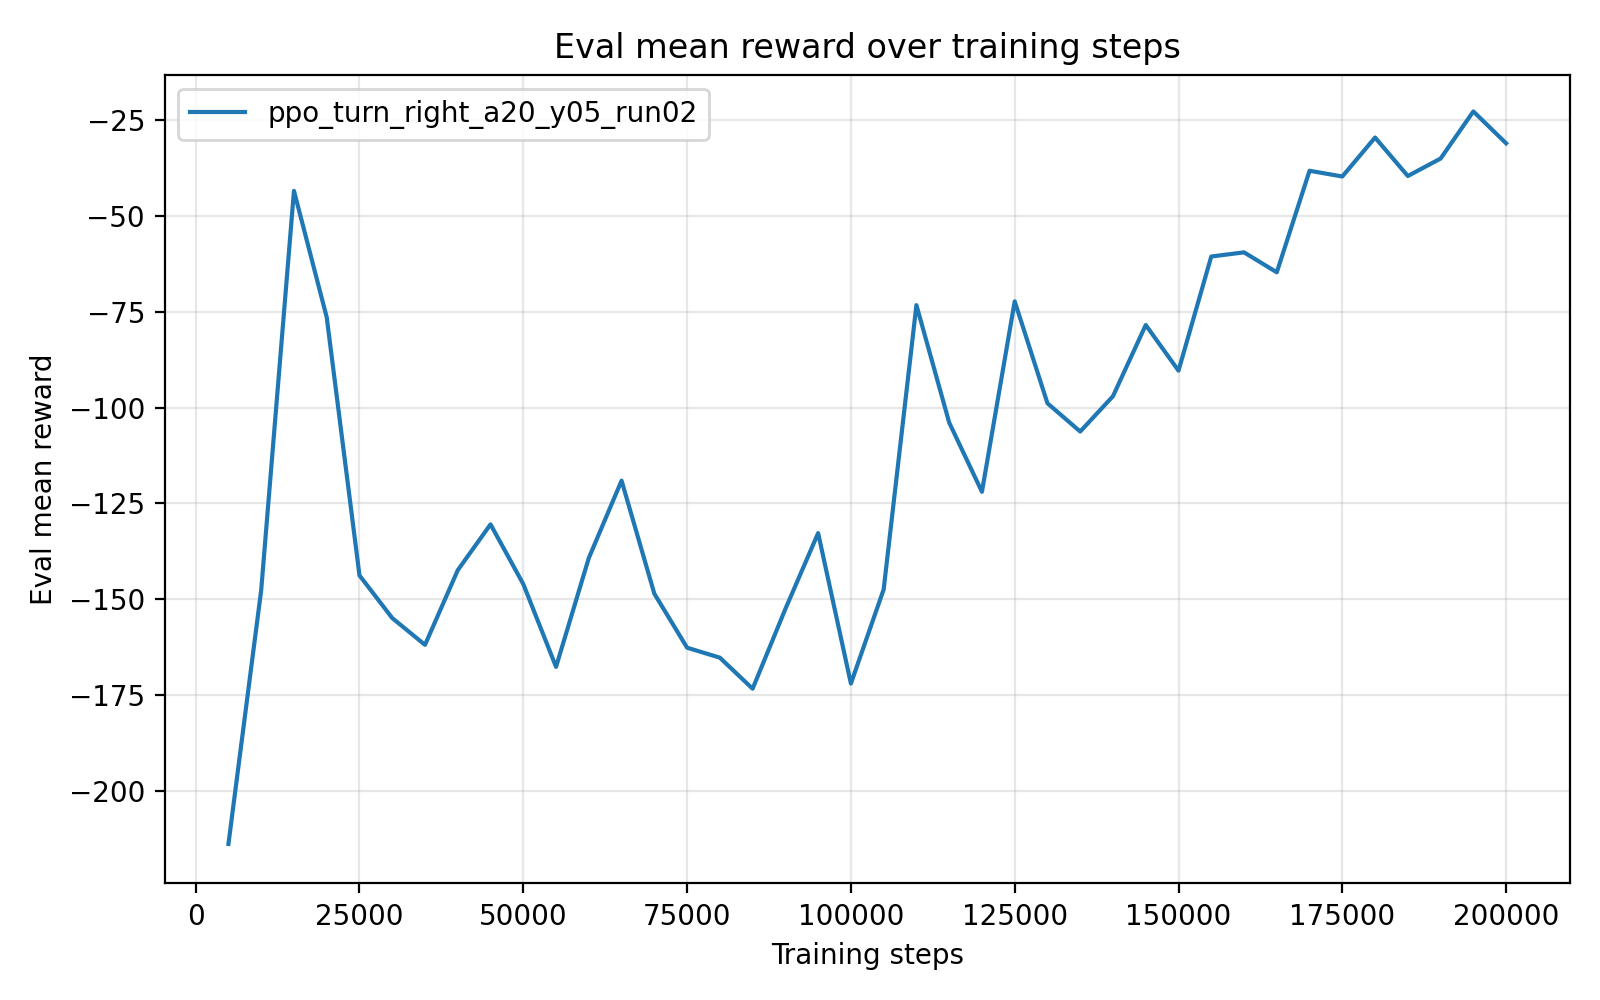

Source data for this figure (header and first rows):
timesteps, mean_reward, std_reward, min_reward, max_reward
5.000000000000000000e+03, -2.137922970000000191e+02, 7.027579999999943317e-01, -2.151978129999999965e+02, -2.134409180000000106e+02
1.000000000000000000e+04, -1.475870970000000000e+02, 0.000000000000000000e+00, -1.475870970000000000e+02, -1.475870970000000000e+02
1.500000000000000000e+04, -4.350873099999999738e+01, 0.000000000000000000e+00, -4.350873099999999738e+01, -4.350873099999999738e+01
2.000000000000000000e+04, -7.647215500000000077e+01, 0.000000000000000000e+00, -7.647215500000000077e+01, -7.647215500000000077e+01
2.500000000000000000e+04, -1.437722919999999931e+02, 0.000000000000000000e+00, -1.437722919999999931e+02, -1.437722919999999931e+02
3.000000000000000000e+04, -1.548918070000000000e+02, 0.000000000000000000e+00, -1.548918070000000000e+02, -1.548918070000000000e+02
3.500000000000000000e+04, -1.618768839999999898e+02, 0.000000000000000000e+00, -1.618768839999999898e+02, -1.618768839999999898e+02
4.000000000000000000e+04, -1.424097649999999931e+02, 0.000000000000000000e+00, -1.424097649999999931e+02, -1.424097649999999931e+02
4.500000000000000000e+04, -1.304619490000000042e+02, 0.000000000000000000e+00, -1.304619490000000042e+02, -1.304619490000000042e+02
5.000000000000000000e+04, -1.460313130000000115e+02, 0.000000000000000000e+00, -1.460313130000000115e+02, -1.460313130000000115e+02
5.500000000000000000e+04, -1.676146899999999960e+02, 0.000000000000000000e+00, -1.676146899999999960e+02, -1.676146899999999960e+02
6.000000000000000000e+04, -1.392300250000000119e+02, 0.000000000000000000e+00, -1.392300250000000119e+02, -1.392300250000000119e+02
6.500000000000000000e+04, -1.190672039999999896e+02, 1.421085471520200372e-14, -1.190672040000000038e+02, -1.190672040000000038e+02
7.000000000000000000e+04, -1.485340630000000033e+02, 0.000000000000000000e+00, -1.485340630000000033e+02, -1.485340630000000033e+02
7.500000000000000000e+04, -1.626176729999999964e+02, 0.000000000000000000e+00, -1.626176729999999964e+02, -1.626176729999999964e+02
8.000000000000000000e+04, -1.652182050000000118e+02, 0.000000000000000000e+00, -1.652182050000000118e+02, -1.652182050000000118e+02
8.500000000000000000e+04, -1.733157359999999869e+02, 0.000000000000000000e+00, -1.733157359999999869e+02, -1.733157359999999869e+02
9.000000000000000000e+04, -1.525218370000000050e+02, 0.000000000000000000e+00, -1.525218370000000050e+02, -1.525218370000000050e+02
9.500000000000000000e+04, -1.327441389999999899e+02, 0.000000000000000000e+00, -1.327441389999999899e+02, -1.327441389999999899e+02
1.000000000000000000e+05, -1.719710120000000018e+02, 0.000000000000000000e+00, -1.719710120000000018e+02, -1.719710120000000018e+02
1.050000000000000000e+05, -1.474348530000000039e+02, 0.000000000000000000e+00, -1.474348530000000039e+02, -1.474348530000000039e+02
1.100000000000000000e+05, -7.330709899999999379e+01, 0.000000000000000000e+00, -7.330709899999999379e+01, -7.330709899999999379e+01
1.150000000000000000e+05, -1.039234750000000105e+02, 1.421085471520200372e-14, -1.039234749999999963e+02, -1.039234749999999963e+02
1.200000000000000000e+05, -1.219699970000000064e+02, 0.000000000000000000e+00, -1.219699970000000064e+02, -1.219699970000000064e+02
1.250000000000000000e+05, -7.231383099999999331e+01, 0.000000000000000000e+00, -7.231383099999999331e+01, -7.231383099999999331e+01
1.300000000000000000e+05, -9.889634499999999662e+01, 0.000000000000000000e+00, -9.889634499999999662e+01, -9.889634499999999662e+01
1.350000000000000000e+05, -1.062577940000000183e+02, 1.421085471520200372e-14, -1.062577940000000041e+02, -1.062577940000000041e+02
1.400000000000000000e+05, -9.704128400000000454e+01, 0.000000000000000000e+00, -9.704128400000000454e+01, -9.704128400000000454e+01
1.450000000000000000e+05, -7.849049200000000326e+01, 0.000000000000000000e+00, -7.849049200000000326e+01, -7.849049200000000326e+01
1.500000000000000000e+05, -9.038428799999999796e+01, 0.000000000000000000e+00, -9.038428799999999796e+01, -9.038428799999999796e+01
1.550000000000000000e+05, -6.062711299999999426e+01, 7.105427357601001859e-15, -6.062711300000000136e+01, -6.062711300000000136e+01
1.600000000000000000e+05, -5.953971599999999853e+01, 0.000000000000000000e+00, -5.953971599999999853e+01, -5.953971599999999853e+01
1.650000000000000000e+05, -6.474950900000000331e+01, 0.000000000000000000e+00, -6.474950900000000331e+01, -6.474950900000000331e+01
1.700000000000000000e+05, -3.826765799999999729e+01, 0.000000000000000000e+00, -3.826765799999999729e+01, -3.826765799999999729e+01
1.750000000000000000e+05, -3.976564900000000335e+01, 0.000000000000000000e+00, -3.976564900000000335e+01, -3.976564900000000335e+01
1.800000000000000000e+05, -2.961039900000000102e+01, 0.000000000000000000e+00, -2.961039900000000102e+01, -2.961039900000000102e+01
1.850000000000000000e+05, -3.964070600000000155e+01, 0.000000000000000000e+00, -3.964070600000000155e+01, -3.964070600000000155e+01
1.900000000000000000e+05, -3.508811699999999689e+01, 0.000000000000000000e+00, -3.508811699999999689e+01, -3.508811699999999689e+01
1.950000000000000000e+05, -2.280266800000000060e+01, 0.000000000000000000e+00, -2.280266800000000060e+01, -2.280266800000000060e+01
2.000000000000000000e+05, -3.111192799999999892e+01, 0.000000000000000000e+00, -3.111192799999999892e+01, -3.111192799999999892e+01
